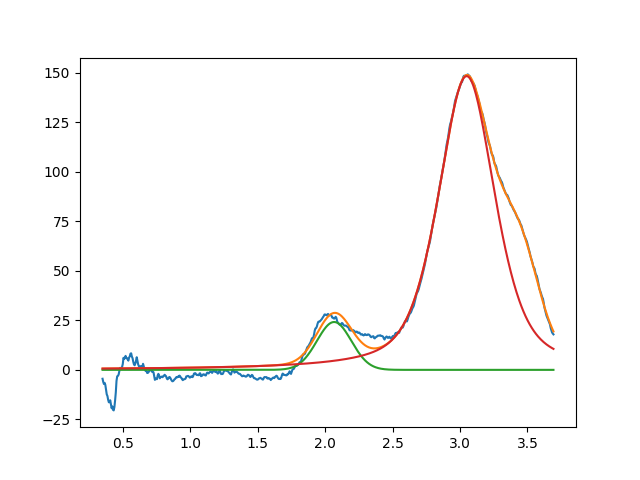

Values plotted in this chart, from the file beside it:
2.066721010581790807e+00, 2.415750943441699761e+01, 2.999999999999999334e-01, 9.999999999999900080e-01
3.049285286786881155e+00, 1.482478537214988705e+02, 4.964208394255253398e-01, 4.835539061486450185e-01
3.451793648131756598e+00, 3.999999999999998579e+01, 3.260183416837206249e-01, 9.999999999999574785e-01
